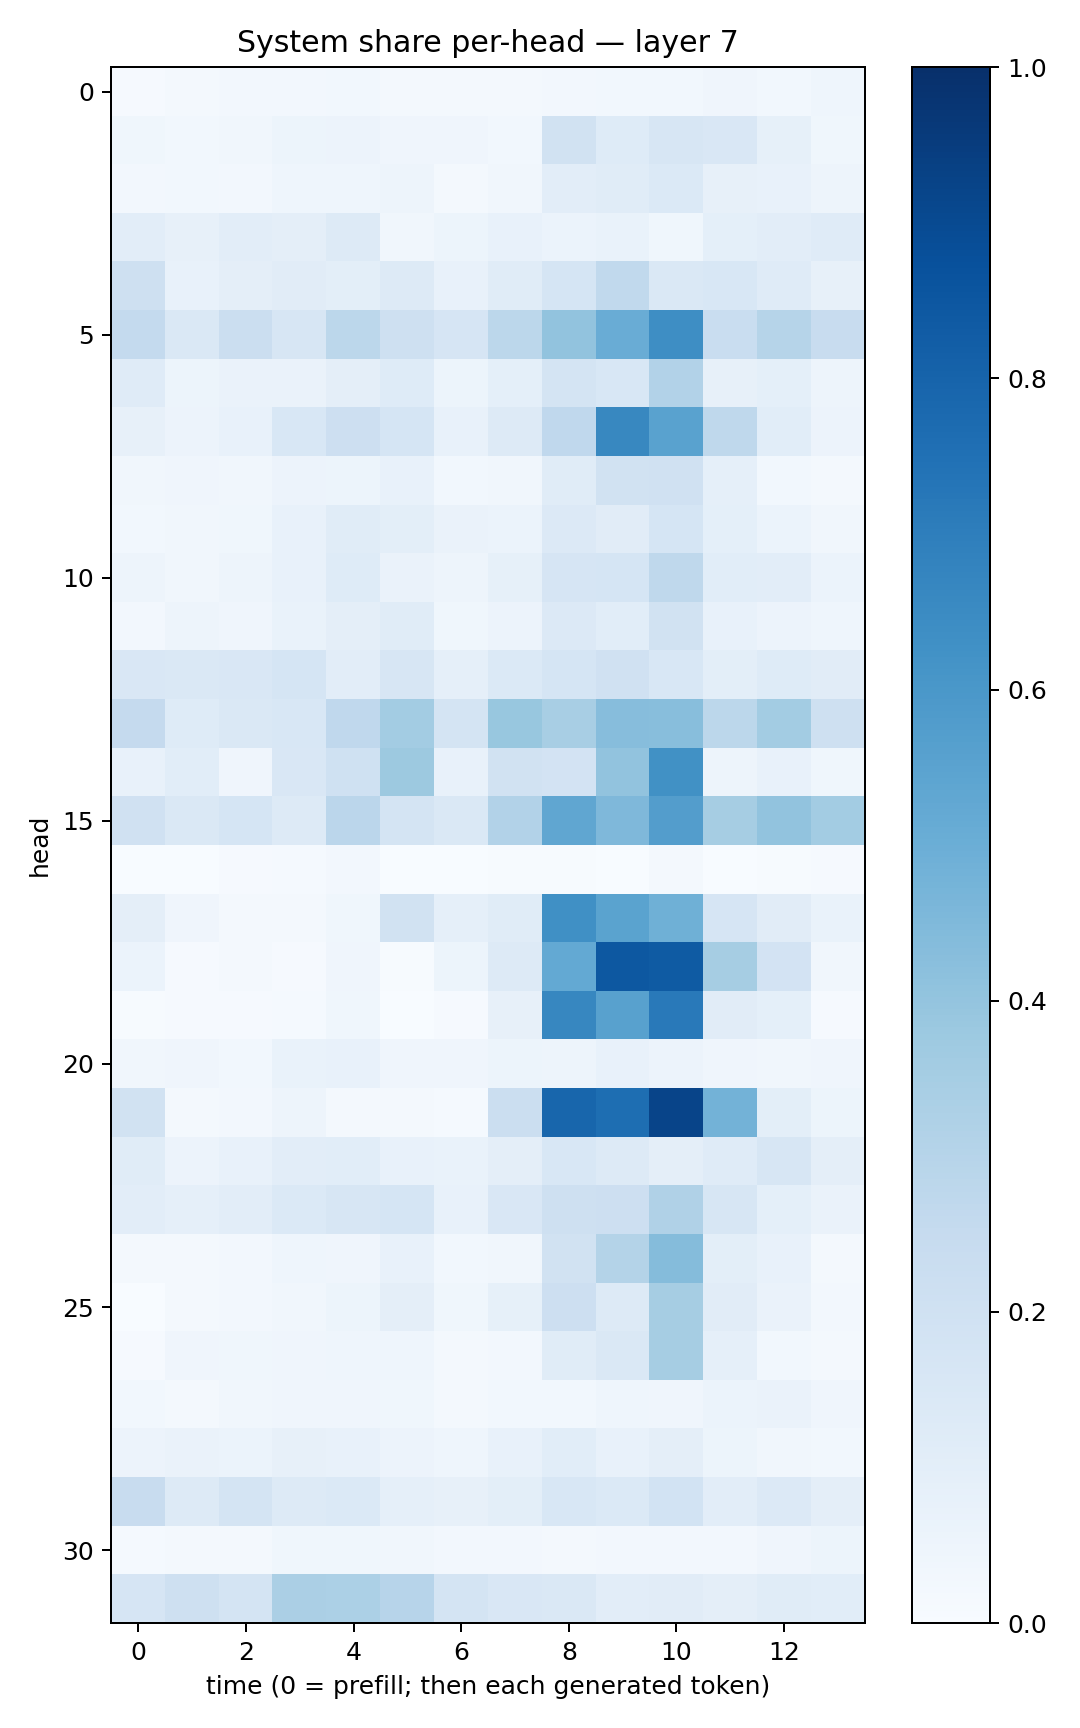

Source data for this figure (header and first rows):
0.010568606, 0.01858324, 0.02458014, 0.024791125, 0.028691452, 0.022217222, 0.01939783, 0.021472296, 0.025044482, 0.029022694, 0.030375589, 0.04149061, 0.02825412, 0.044582605
0.03886, 0.02975, 0.03221, 0.05371, 0.05857, 0.04162, 0.04151, 0.03037, 0.188, 0.1219, 0.1612, 0.1495, 0.08486, 0.0375
0.02392, 0.02937, 0.02542, 0.04655, 0.04376, 0.0495, 0.02291, 0.03405, 0.1054, 0.116, 0.139, 0.07977, 0.07156, 0.04748
0.1019, 0.08036, 0.1049, 0.0968, 0.1313, 0.03473, 0.05143, 0.07671, 0.06249, 0.06668, 0.03864, 0.09283, 0.1031, 0.118
0.2063, 0.07726, 0.0957, 0.1105, 0.09835, 0.1252, 0.07124, 0.115, 0.1698, 0.262, 0.1431, 0.1537, 0.1202, 0.08094
0.254, 0.143, 0.2263, 0.1576, 0.28, 0.2075, 0.1646, 0.2812, 0.4027, 0.5073, 0.6389, 0.2317, 0.2994, 0.2396
0.1175, 0.05203, 0.06421, 0.06422, 0.09461, 0.1218, 0.05375, 0.09232, 0.1759, 0.1555, 0.3103, 0.08063, 0.09216, 0.04784
0.0811, 0.05752, 0.07474, 0.1527, 0.2144, 0.1682, 0.07449, 0.1296, 0.2674, 0.6632, 0.5529, 0.2734, 0.1082, 0.05497
0.03258, 0.04294, 0.03481, 0.05825, 0.0514, 0.07742, 0.02897, 0.0338, 0.1155, 0.1876, 0.1977, 0.08632, 0.0311, 0.02129
0.02905, 0.03374, 0.03758, 0.07124, 0.1155, 0.09905, 0.06487, 0.062, 0.1349, 0.1096, 0.171, 0.09141, 0.06174, 0.03369
0.05025, 0.03267, 0.04757, 0.07188, 0.125, 0.06439, 0.04949, 0.08271, 0.1672, 0.1718, 0.2726, 0.1071, 0.1033, 0.06106
0.02437, 0.0488, 0.04289, 0.07026, 0.09499, 0.1134, 0.03519, 0.05524, 0.1332, 0.1065, 0.1888, 0.07431, 0.05485, 0.04653
0.1486, 0.1443, 0.1494, 0.1699, 0.1054, 0.1577, 0.08902, 0.1398, 0.17, 0.1957, 0.1538, 0.09879, 0.1235, 0.1097
0.2536, 0.1211, 0.1409, 0.1547, 0.2689, 0.3576, 0.1731, 0.388, 0.3423, 0.4313, 0.427, 0.2804, 0.3578, 0.2045
0.0761, 0.1056, 0.04148, 0.1517, 0.2, 0.3765, 0.07454, 0.1949, 0.183, 0.4044, 0.6255, 0.05034, 0.0781, 0.03758
0.1982, 0.1458, 0.1715, 0.1275, 0.2849, 0.1743, 0.1443, 0.3109, 0.5316, 0.45, 0.5728, 0.3504, 0.4034, 0.3555
0.002594, 0.003658, 0.01059, 0.01528, 0.02437, 0.0009002, 0.002173, 0.004584, 0.00547, 0.002356, 0.01727, 0.00145, 0.005213, 0.0116
0.09413, 0.0428, 0.02229, 0.02319, 0.03897, 0.1918, 0.08788, 0.1166, 0.6327, 0.5505, 0.4887, 0.1661, 0.1101, 0.06904
0.06218, 0.01134, 0.01851, 0.01019, 0.03917, 0.005084, 0.05116, 0.1281, 0.5196, 0.8477, 0.8327, 0.351, 0.1817, 0.03506
0.005507, 0.008812, 0.01024, 0.01545, 0.03623, 0.0006151, 0.01108, 0.08163, 0.6674, 0.5563, 0.7164, 0.111, 0.09219, 0.01157
0.03274, 0.0404, 0.02916, 0.06686, 0.07286, 0.04206, 0.04199, 0.05109, 0.04733, 0.07365, 0.05722, 0.04175, 0.03184, 0.03975
0.1936, 0.01845, 0.02442, 0.04892, 0.01979, 0.02171, 0.01399, 0.2206, 0.7913, 0.761, 0.9212, 0.4767, 0.1008, 0.05103
0.1145, 0.05732, 0.07249, 0.1023, 0.1085, 0.07739, 0.06756, 0.09393, 0.1542, 0.1323, 0.09449, 0.1191, 0.1595, 0.09562
0.1053, 0.08766, 0.1023, 0.1404, 0.1593, 0.1698, 0.0725, 0.1521, 0.2061, 0.2146, 0.3195, 0.1581, 0.09141, 0.06375
0.01685, 0.01875, 0.02493, 0.04675, 0.03931, 0.07098, 0.02951, 0.03205, 0.1938, 0.3081, 0.4372, 0.09992, 0.07362, 0.01854
0.003064, 0.01742, 0.02394, 0.03175, 0.05448, 0.0972, 0.037, 0.08235, 0.2134, 0.1308, 0.3499, 0.1112, 0.06516, 0.02553
0.008838, 0.04207, 0.03878, 0.04049, 0.04332, 0.04661, 0.02275, 0.02519, 0.1171, 0.1473, 0.3508, 0.08933, 0.02987, 0.01859
0.02858, 0.02097, 0.03146, 0.03988, 0.04127, 0.0359, 0.01809, 0.02908, 0.02992, 0.04571, 0.04252, 0.06145, 0.0638, 0.04066
0.05676, 0.065, 0.05862, 0.07915, 0.07035, 0.05795, 0.04473, 0.0763, 0.1093, 0.07539, 0.09544, 0.05248, 0.0348, 0.03027
0.2414, 0.1297, 0.1767, 0.1268, 0.1395, 0.0868, 0.07886, 0.09815, 0.1544, 0.138, 0.1837, 0.1017, 0.1344, 0.09488
0.01232, 0.0161, 0.02029, 0.03743, 0.03571, 0.03188, 0.02539, 0.02468, 0.02025, 0.02506, 0.02378, 0.02453, 0.03912, 0.05258
0.1677, 0.2071, 0.1785, 0.3351, 0.3315, 0.2936, 0.1741, 0.1491, 0.1476, 0.1046, 0.1129, 0.09738, 0.1154, 0.1071
